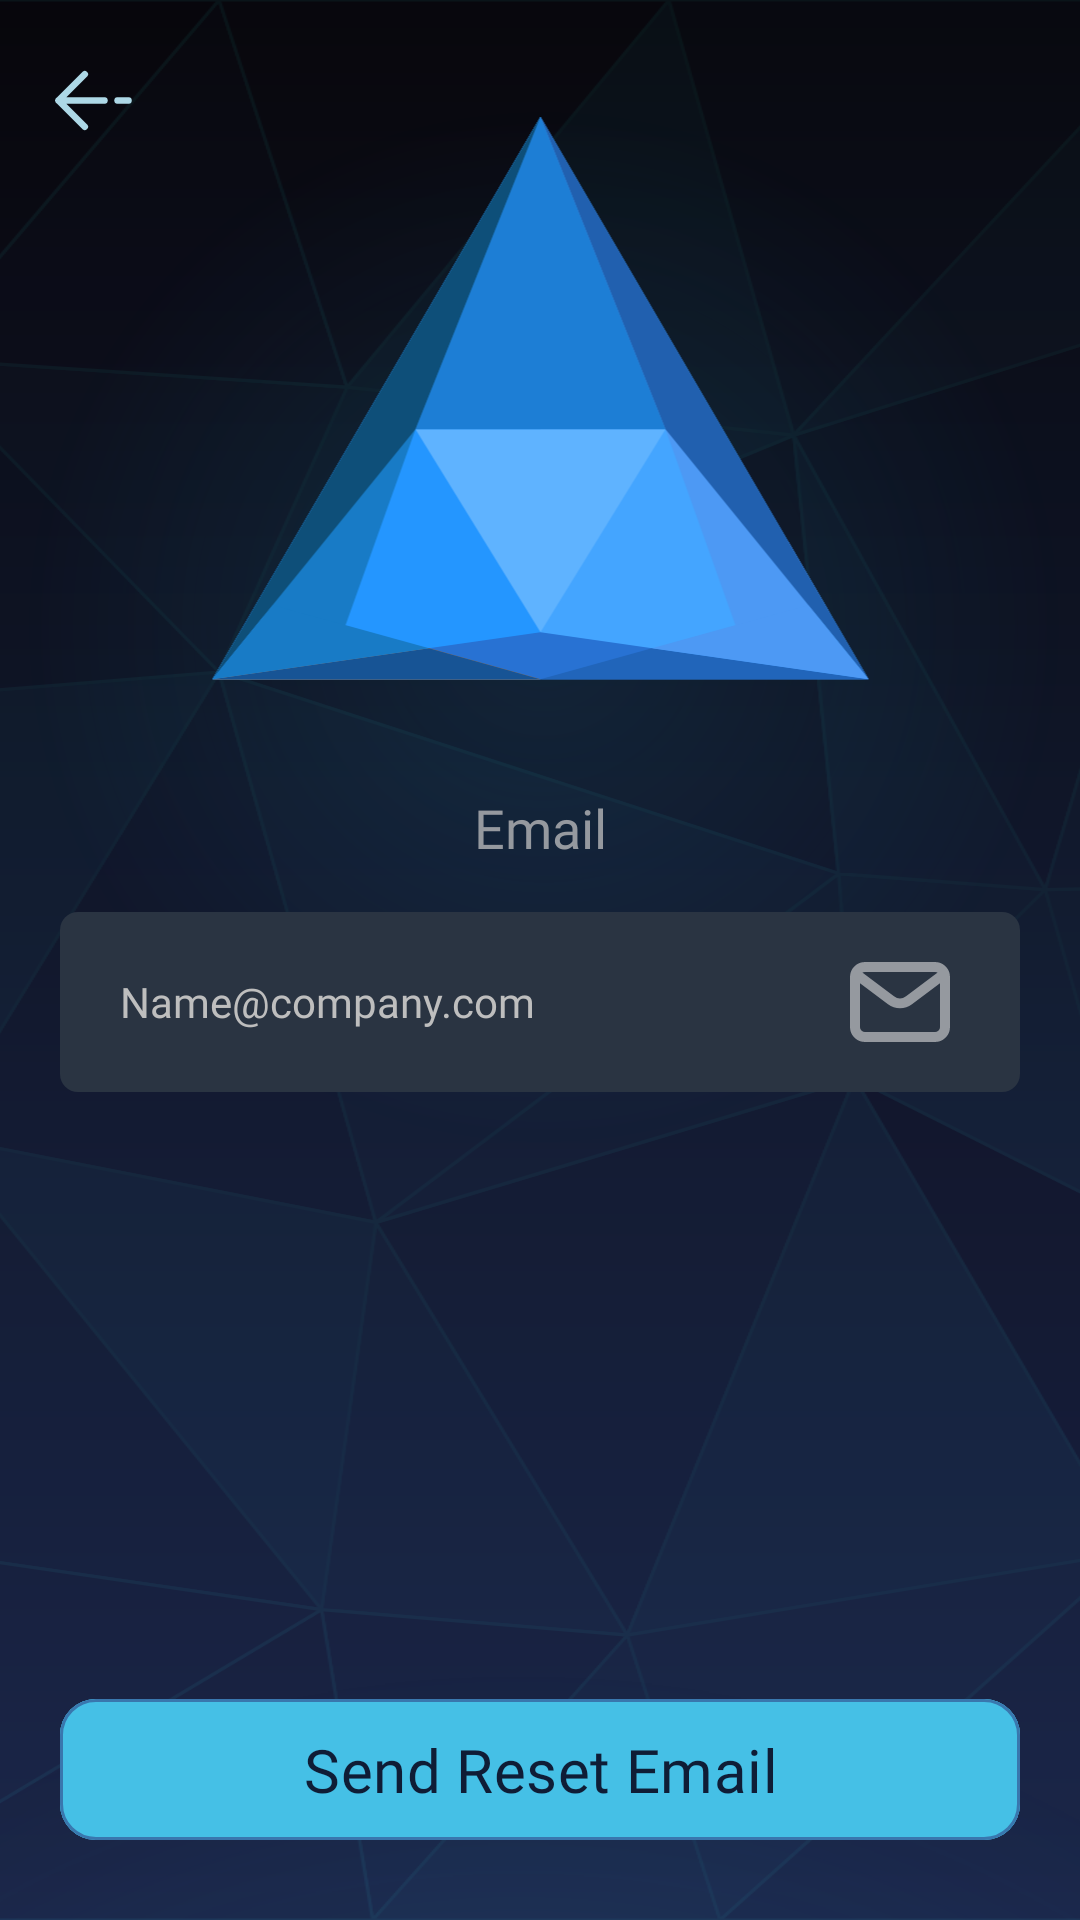

Here is an Android app screen rendered from its layout file. Give the layout XML and the strings, colors and styles it references.
<!-- AndroidManifest.xml: application theme Theme.FinalProject -->
<!-- res/layout/fragment_forgot_password_layout.xml -->
<?xml version="1.0" encoding="utf-8"?>
<androidx.constraintlayout.widget.ConstraintLayout xmlns:android="http://schemas.android.com/apk/res/android"
    xmlns:app="http://schemas.android.com/apk/res-auto"
    android:layout_width="match_parent"
    android:layout_height="match_parent"
    android:background="@drawable/style_background_wave">

    <androidx.appcompat.widget.AppCompatImageView
        android:id="@+id/ic_gradient"
        android:layout_width="780dp"
        android:layout_height="780dp"
        android:layout_marginTop="556dp"
        android:src="@drawable/ic_gradient_blue"
        app:layout_constraintEnd_toEndOf="parent"
        app:layout_constraintHorizontal_bias="0.525"
        app:layout_constraintStart_toStartOf="parent"
        app:layout_constraintTop_toTopOf="parent" />

    <androidx.appcompat.widget.AppCompatImageView
        android:id="@+id/appCompatImageView2"
        android:layout_width="match_parent"
        android:layout_height="match_parent"
        android:alpha="0.1"
        android:scaleType="centerCrop"
        android:src="@drawable/ic_grid_background"
        app:layout_constraintBottom_toBottomOf="parent"
        app:layout_constraintEnd_toEndOf="parent"
        app:layout_constraintStart_toStartOf="parent"
        app:layout_constraintTop_toTopOf="parent" />

    
    
    
    
    
    
    
    
    

    <androidx.appcompat.widget.AppCompatImageView
        android:layout_width="350dp"
        android:layout_height="350dp"
        android:alpha="0.5"
        android:src="@drawable/ic_gradient_blue"
        app:layout_constraintBottom_toBottomOf="parent"
        app:layout_constraintEnd_toEndOf="parent"
        app:layout_constraintStart_toStartOf="parent"
        app:layout_constraintTop_toTopOf="parent"
        app:layout_constraintVertical_bias="0.117" />

    <androidx.appcompat.widget.AppCompatImageView
        android:id="@+id/main_mount"
        android:layout_width="293dp"
        android:layout_height="250dp"
        android:alpha="1"
        android:rotation="180"
        android:src="@drawable/ic_logo"
        app:layout_constraintBottom_toTopOf="@+id/appCompatTextView2"
        app:layout_constraintEnd_toEndOf="parent"
        app:layout_constraintStart_toStartOf="parent"
        app:layout_constraintTop_toTopOf="parent"
        app:layout_constraintVertical_bias="0.56" />

    <androidx.appcompat.widget.AppCompatImageView
        android:id="@+id/btn_back"
        android:layout_width="35dp"
        android:layout_height="35dp"
        android:layout_marginTop="16dp"
        android:src="@drawable/ic_arrow_back"
        app:layout_constraintEnd_toEndOf="parent"
        app:layout_constraintHorizontal_bias="0.042"
        app:layout_constraintStart_toStartOf="parent"
        app:layout_constraintTop_toTopOf="parent" />

    <androidx.appcompat.widget.AppCompatTextView
        android:id="@+id/appCompatTextView2"
        android:layout_width="wrap_content"
        android:layout_height="wrap_content"
        android:layout_marginBottom="16dp"
        android:fontFamily="@font/open_sauce_sans_bold"
        android:text="@string/email"
        android:textColor="@color/ghost_white"
        android:textSize="18sp"
        app:layout_constraintBottom_toTopOf="@+id/et_email"
        app:layout_constraintEnd_toEndOf="@+id/et_email"
        app:layout_constraintStart_toStartOf="@+id/et_email" />

    <androidx.appcompat.widget.AppCompatEditText
        android:id="@+id/et_email"
        android:layout_width="match_parent"
        android:layout_height="60dp"
        android:layout_marginStart="20dp"
        android:layout_marginEnd="20dp"
        android:background="@drawable/style_custom_edit_text"
        android:drawableEnd="@drawable/ic_email"
        android:fontFamily="@font/open_sauce_sans_regular"
        android:hint="@string/sample_email"
        android:maxLines="1"
        android:paddingStart="20dp"
        android:paddingEnd="20dp"
        android:textColor="@color/white"
        android:textColorHint="@color/light_gray"
        android:textSize="14sp"
        app:layout_constraintBottom_toBottomOf="parent"
        app:layout_constraintEnd_toEndOf="parent"
        app:layout_constraintHorizontal_bias="0.0"
        app:layout_constraintStart_toStartOf="parent"
        app:layout_constraintTop_toTopOf="parent"
        app:layout_constraintVertical_bias="0.524" />

    <com.google.android.material.button.MaterialButton
        android:id="@+id/btn_send_reset_email"
        android:layout_width="match_parent"
        android:layout_height="55dp"
        android:layout_marginStart="20dp"
        android:layout_marginEnd="20dp"
        android:backgroundTint="@color/sky_blue"
        android:fontFamily="@font/open_sauce_sans_medium"
        android:text="@string/press_to_receive_code"
        android:textAllCaps="false"
        android:textColor="@color/dark_blue"
        android:textSize="20sp"
        app:cornerRadius="12dp"
        app:layout_constraintBottom_toBottomOf="parent"
        app:layout_constraintEnd_toEndOf="parent"
        app:layout_constraintHorizontal_bias="0.0"
        app:layout_constraintStart_toStartOf="parent"
        app:layout_constraintTop_toTopOf="parent"
        app:layout_constraintVertical_bias="0.961"
        app:rippleColor="@color/light_blue"
        app:strokeColor="@color/ocean_blue"
        app:strokeWidth="1dp" />

    <ProgressBar
        android:id="@+id/progress_bar"
        android:layout_width="68dp"
        android:layout_height="66dp"
        android:layout_marginTop="80dp"
        android:visibility="gone"
        app:layout_constraintEnd_toEndOf="parent"
        app:layout_constraintHorizontal_bias="0.498"
        app:layout_constraintStart_toStartOf="parent"
        app:layout_constraintTop_toBottomOf="@+id/et_email" />

    <androidx.appcompat.widget.AppCompatTextView
        android:id="@+id/btn_finished_reset"
        android:layout_width="match_parent"
        android:layout_height="wrap_content"
        android:layout_marginStart="20dp"
        android:layout_marginTop="612dp"
        android:layout_marginEnd="20dp"
        android:fontFamily="@font/open_sauce_sans_regular"
        android:gravity="center"
        android:text="@string/return_to_login"
        android:textColor="@color/ghost_white"
        android:textSize="18sp"
        app:layout_constraintBottom_toTopOf="@+id/btn_send_reset_email"
        app:layout_constraintEnd_toEndOf="parent"
        app:layout_constraintHorizontal_bias="0.0"
        app:layout_constraintStart_toStartOf="parent"
        app:layout_constraintTop_toTopOf="parent"
        app:layout_constraintVertical_bias="0.701" />

</androidx.constraintlayout.widget.ConstraintLayout>
<!-- resources referenced by this layout -->
<resources>
  <color name="dark_blue">#0f1d36</color>
  <color name="ghost_white">#95999F</color>
  <color name="light_blue">#ADD8E6</color>
  <color name="light_gray">#bebebe</color>
  <color name="ocean_blue">#3977AE</color>
  <color name="sky_blue">#45C0E6</color>
  <color name="white">#FFFFFFFF</color>
  <!-- drawable ic_arrow_back (drawable) -->
  <vector android:height="35dp" android:viewportHeight="24"
      android:viewportWidth="24" android:width="35dp" xmlns:android="http://schemas.android.com/apk/res/android">
      <path android:fillColor="#00000000"
          android:pathData="M4,12L10,6M4,12L10,18M4,12H14.5M20,12H17.5"
          android:strokeColor="@color/light_blue" android:strokeLineCap="round"
          android:strokeLineJoin="round" android:strokeWidth="1.5"/>
  </vector>
  <!-- drawable ic_email (drawable) -->
  <vector xmlns:android="http://schemas.android.com/apk/res/android"
      android:width="40dp"
      android:height="40dp"
      android:viewportWidth="24"
      android:viewportHeight="24">
    <path
        android:pathData="M4,7L10.2,11.65C11.267,12.45 12.733,12.45 13.8,11.65L20,7"
        android:strokeLineJoin="round"
        android:strokeWidth="2"
        android:fillColor="#00000000"
        android:strokeColor="@color/ghost_white"
        android:strokeLineCap="round"/>
    <path
        android:pathData="M5,5L19,5A2,2 0,0 1,21 7L21,17A2,2 0,0 1,19 19L5,19A2,2 0,0 1,3 17L3,7A2,2 0,0 1,5 5z"
        android:strokeWidth="2"
        android:fillColor="#00000000"
        android:strokeColor="@color/ghost_white"
        android:strokeLineCap="round"/>
  </vector>
  <!-- drawable style_background_wave (drawable) -->
  <?xml version="1.0" encoding="utf-8"?>
  <shape xmlns:android="http://schemas.android.com/apk/res/android"
      android:shape="rectangle">
      <gradient
          android:startColor="#1B284C"
          android:endColor="#06060A"
          android:angle="90"/>
  </shape>
  <!-- drawable style_custom_edit_text (drawable) -->
  <?xml version="1.0" encoding="utf-8"?>
  <shape xmlns:android="http://schemas.android.com/apk/res/android">
      <solid android:color="@color/grey_blue"/>
      <corners android:radius="6dp"/>
  
  </shape>
  <string name="email">Email</string>
  <string name="press_to_receive_code">Send Reset Email</string>
  <string name="return_to_login">Return To Login</string>
  <string name="sample_email">Name@company.com</string>
  <style name="Theme.FinalProject" parent="Base.Theme.FinalProject" />
  <color name="grey_blue">#2A3442</color>
  <style name="Base.Theme.FinalProject" parent="Theme.Material3.DayNight.NoActionBar">
          
          
      </style>
</resources>
